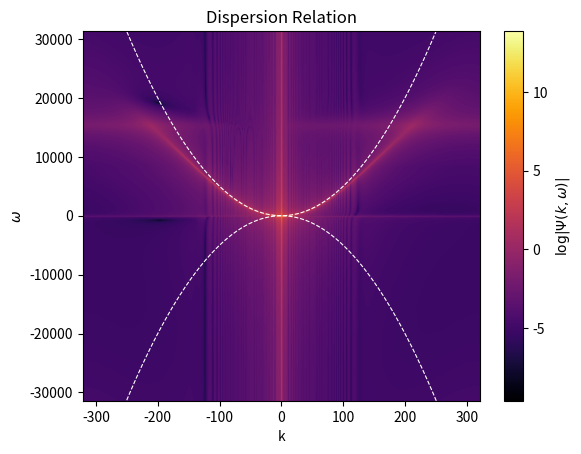

This chart was generated by the following Python code:
import numpy as np
import matplotlib.pyplot as plt

from matplotlib import cm



#simulation parameters
#############################


L = 10.0                              #length of lattice
N = 1024                           #number of lattice points
x = np.linspace(-L/2, L/2, N)              #lattice
dx = x[1] - x[0]                    #lattice spacing   
dt = 1e-4                           #timestep
k = 2 * np.pi * np.fft.fftfreq(N, d  = dx)    #lattice in fourier space, positive k first, then negative k
k_ord = np.fft.fftshift(k) #ordered k values
steps = N
omega = 2 * np.pi * np.fft.fftfreq(steps, d = dt)
omega_ord = np.fft.fftshift(omega)
g = 1.0                            #nonlinear coefficient
epsilon = 0.01 


#function to compute second derivative

def second_deriv(psi):
    secondderiv = np.zeros(N, dtype=np.complex128)
    for i in range(1, N - 1):
        secondderiv[i] = (psi[i+1] + psi[i-1] - 2. * psi[i]) / (dx * dx)
    secondderiv[0]  = (psi[1] + psi[-1] - 2. * psi[0]) / (dx * dx)#the first point on the grid is next to the last one
    secondderiv[-1] = (psi[1] + psi[-2] - 2. * psi[-1]) / (dx * dx) #the last point on the grid is next to the first one
    return secondderiv


def perturbation(x):
    return epsilon * (np.sin(x) + np.cos(x))
    

#initalize wave function 

psi = np.zeros(N, dtype = np.complex128)   

#function of bogoliubov dispersion

def bogoliubov_dispersion(k, g):
    disp = np.sqrt(k**2 / 2 * (k**2 / 2 + 2 * g))
    return disp


for i in range(N):
    psi[i] = 1. + perturbation(x[i])
    

#timestep with Runge Kutta 4 

def rk4_step(psi, dt):
    k1 = 1.0j * 0.5 * second_deriv(psi) - 1.0j * g * np.abs(psi)**2 * psi
    k2 = 1.0j * 0.5 * second_deriv(psi + dt * k1 * 0.5) - 1.0j * g * np.abs(psi + dt * k1 * 0.5)**2 * (psi + dt * k1 * 0.5)
    k3 = 1.0j * 0.5 * second_deriv(psi + dt * k2 * 0.5) - 1.0j * g * np.abs(psi + dt * k2 * 0.5)**2 * (psi + dt * k2 * 0.5)
    k4 = 1.0j * 0.5 * second_deriv(psi + dt * k3) - 1.0j * g * np.abs(psi + dt * k3)**2 * (psi + dt * k3)
    
    psi += (k1 + 2. * k2 + 2. * k3 + k4) * dt / 6.
    return psi


#run simulation


psi_x_t = np.zeros((steps, N), dtype = np.complex128) #initialize array in which the wavefunction as a function of x AND t will be stored

for i in range(steps):
    psi_x_t[i, :] = psi
    psi = rk4_step(psi, dt)

    
psi_k_t = np.fft.fft(psi_x_t, axis = 1)
psi_k_omega = np.fft.fft(psi_k_t, axis = 0)
psi_k_omega = np.fft.fftshift(psi_k_omega)

    
#plot function


k_analytic = np.linspace(k_ord.min(), k_ord.max(), 1000)
omega_analytic = bogoliubov_dispersion(k_analytic, g)


data = np.log( np.abs(psi_k_omega) + 1e-8)

plt.plot(k_analytic, omega_analytic, 'w--', lw = 0.8)
plt.plot(k_analytic, -omega_analytic, 'w--', lw = 0.8) 
  
    
mappable = plt.imshow(data, cmap = cm.inferno, extent=[k_ord.min(), k_ord.max(), omega_ord.min(), omega_ord.max()],
           aspect='auto', vmin = np.min(data), vmax = np.max(data) )    
    
plt.colorbar(mappable, label = r'$\log |\Psi(k, \omega)|$')

plt.xlabel('k')
plt.ylabel(r'$\omega$')
plt.title('Dispersion Relation')



plt.show()   

    
    